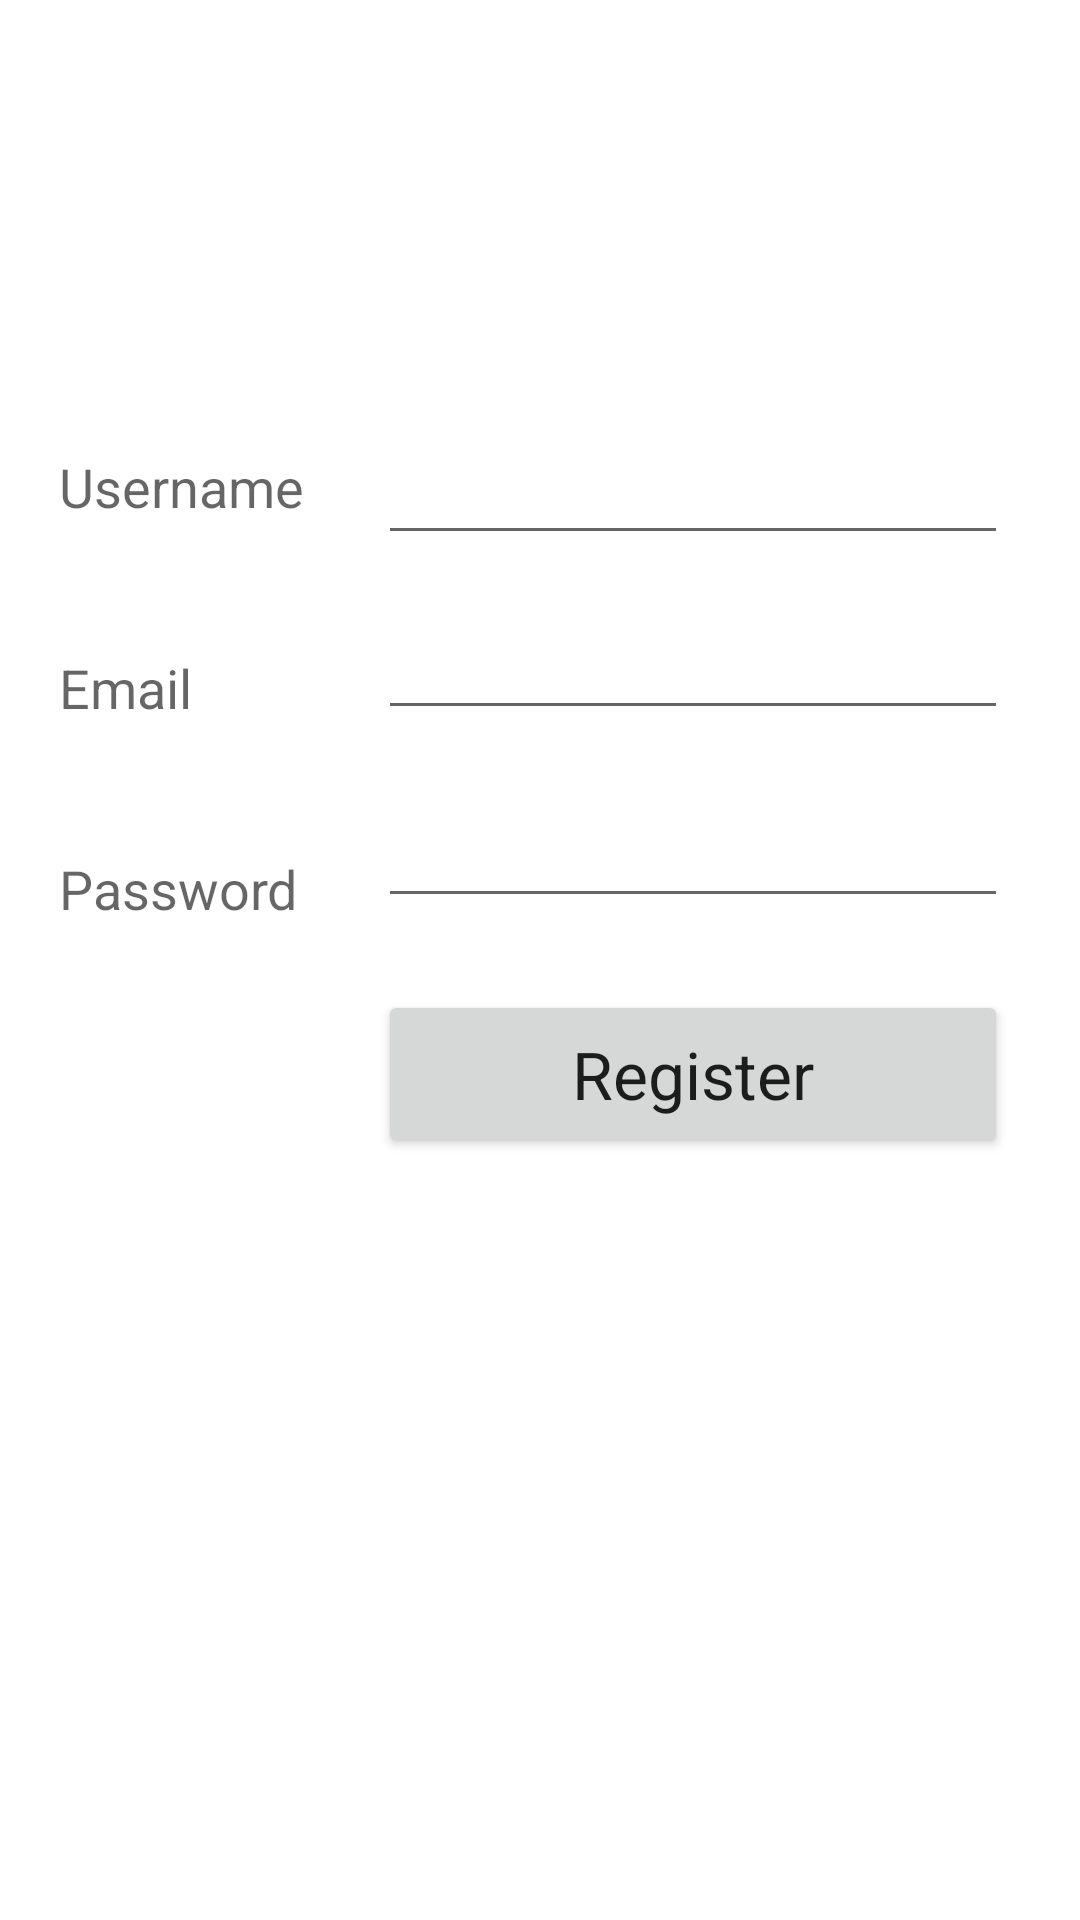

Android layout source for this screen:
<!-- AndroidManifest.xml: application theme Theme.RegistrationLoginExercise -->
<!-- res/layout/registration_activity.xml -->
<?xml version="1.0" encoding="utf-8"?>
<androidx.constraintlayout.widget.ConstraintLayout xmlns:android="http://schemas.android.com/apk/res/android"
    xmlns:app="http://schemas.android.com/apk/res-auto"
    xmlns:tools="http://schemas.android.com/tools"
    android:id="@+id/RegistrationLayout"
    android:layout_width="match_parent"
    android:layout_height="match_parent">

    <TextView
        android:id="@+id/textView"
        android:layout_width="87dp"
        android:layout_height="35dp"
        android:layout_marginStart="16dp"
        android:layout_marginTop="150dp"
        android:layout_marginEnd="16dp"
        android:text="Username"
        android:textAppearance="@style/TextAppearance.AppCompat.Medium"
        app:layout_constraintEnd_toStartOf="@+id/editTextTextPersonName"
        app:layout_constraintStart_toStartOf="parent"
        app:layout_constraintTop_toTopOf="parent" />

    <TextView
        android:id="@+id/textView2"
        android:layout_width="wrap_content"
        android:layout_height="35dp"
        android:layout_marginTop="32dp"
        android:text="Email"
        android:textAppearance="@style/TextAppearance.AppCompat.Medium"
        app:layout_constraintStart_toStartOf="@+id/textView"
        app:layout_constraintTop_toBottomOf="@+id/textView" />

    <TextView
        android:id="@+id/textView3"
        android:layout_width="wrap_content"
        android:layout_height="35dp"
        android:layout_marginTop="32dp"
        android:text="Password"
        android:textAppearance="@style/TextAppearance.AppCompat.Medium"
        app:layout_constraintStart_toStartOf="@+id/textView2"
        app:layout_constraintTop_toBottomOf="@+id/textView2" />

    <EditText
        android:id="@+id/editTextTextPersonName"
        android:layout_width="wrap_content"
        android:layout_height="wrap_content"
        android:layout_marginEnd="24dp"
        android:ems="10"
        android:inputType="textPersonName"
        app:layout_constraintBottom_toBottomOf="@+id/textView"
        app:layout_constraintEnd_toEndOf="parent" />

    <EditText
        android:id="@+id/editTextTextEmailAddress"
        android:layout_width="wrap_content"
        android:layout_height="wrap_content"
        android:layout_marginTop="8dp"
        android:layout_marginEnd="24dp"
        android:ems="10"
        android:inputType="textEmailAddress"
        app:layout_constraintBottom_toBottomOf="@+id/textView2"
        app:layout_constraintEnd_toEndOf="parent"
        app:layout_constraintStart_toStartOf="@+id/editTextTextPersonName"
        app:layout_constraintTop_toBottomOf="@+id/editTextTextPersonName" />

    <EditText
        android:id="@+id/editTextTextPassword2"
        android:layout_width="wrap_content"
        android:layout_height="wrap_content"
        android:layout_marginTop="8dp"
        android:layout_marginEnd="24dp"
        android:ems="10"
        android:inputType="textPassword"
        app:layout_constraintBottom_toBottomOf="@+id/textView3"
        app:layout_constraintEnd_toEndOf="parent"
        app:layout_constraintStart_toStartOf="@+id/editTextTextEmailAddress"
        app:layout_constraintTop_toBottomOf="@+id/editTextTextEmailAddress" />

    <Button
        android:id="@+id/register"
        android:layout_width="210dp"
        android:layout_height="56dp"
        android:layout_marginTop="24dp"
        android:text="Register"
        android:textAppearance="@style/TextAppearance.AppCompat.Large"
        app:layout_constraintEnd_toEndOf="@+id/editTextTextPassword2"
        app:layout_constraintHorizontal_bias="1.0"
        app:layout_constraintStart_toStartOf="@+id/editTextTextPassword2"
        app:layout_constraintTop_toBottomOf="@+id/editTextTextPassword2" />
</androidx.constraintlayout.widget.ConstraintLayout>
<!-- resources referenced by this layout -->
<resources>
  <style name="Theme.RegistrationLoginExercise" parent="Theme.MaterialComponents.DayNight.DarkActionBar">
          
          <item name="colorPrimary">@color/purple_500</item>
          <item name="colorPrimaryVariant">@color/purple_700</item>
          <item name="colorOnPrimary">@color/white</item>
          
          <item name="colorSecondary">@color/teal_200</item>
          <item name="colorSecondaryVariant">@color/teal_700</item>
          <item name="colorOnSecondary">@color/black</item>
          
          <item name="android:statusBarColor" tools:targetApi="l">?attr/colorPrimaryVariant</item>
          
      </style>
  <!-- not gathered from this repository: default colours our renderer supplied (Android Studio template values) -->
  <color name="purple_500">#FF6200EE</color>
  <color name="purple_700">#FF3700B3</color>
  <color name="teal_200">#FF03DAC5</color>
  <color name="teal_700">#FF018786</color>
  <color name="black">#FF000000</color>
  <color name="white">#FFFFFFFF</color>
</resources>
